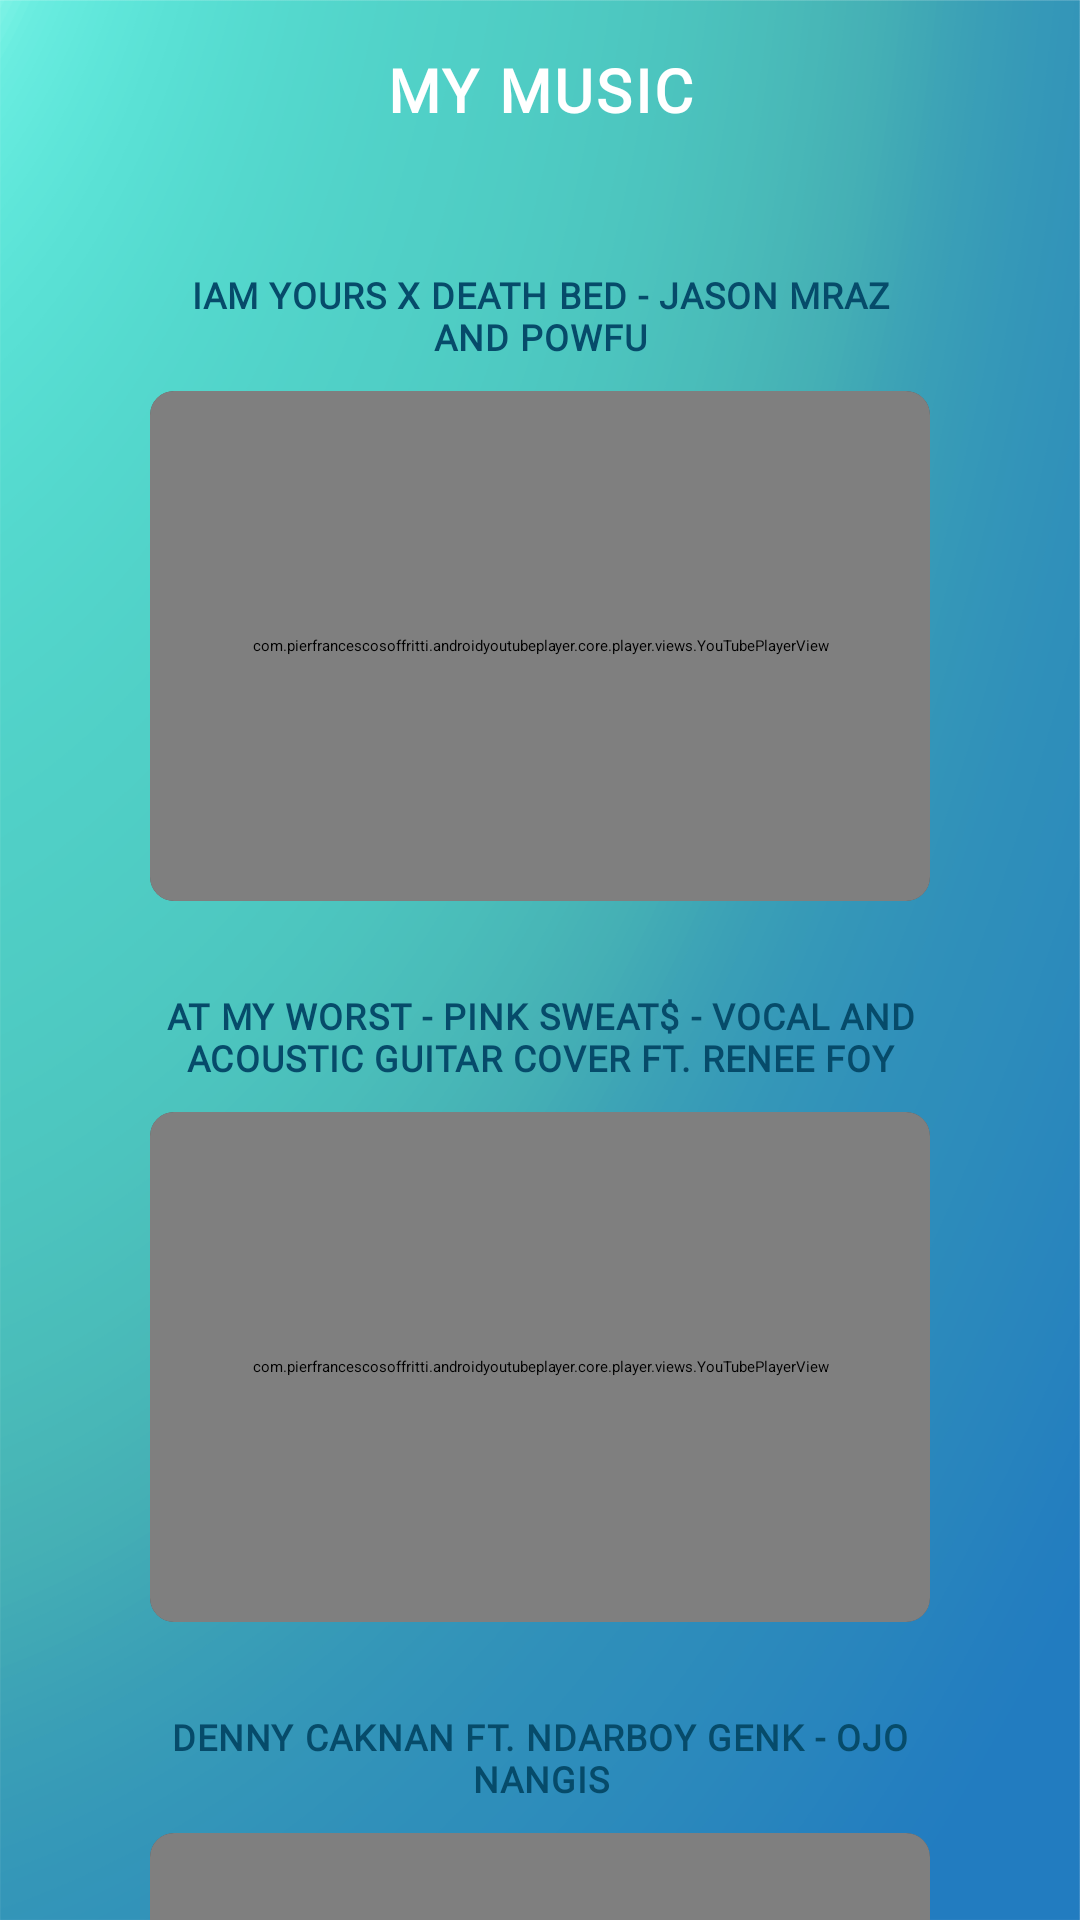

Here is an Android app screen rendered from its layout file. Give the layout XML and the strings, colors and styles it references.
<!-- AndroidManifest.xml: application theme Theme.10119920MySelfApp -->
<!-- res/layout/fragment_music.xml -->
<?xml version="1.0" encoding="utf-8"?>
<LinearLayout xmlns:android="http://schemas.android.com/apk/res/android"
    xmlns:tools="http://schemas.android.com/tools"
    android:layout_width="match_parent"
    android:layout_height="match_parent"
    xmlns:app="http://schemas.android.com/apk/res-auto"
    tools:context=".MainActivity"
    android:background="@drawable/img_background"
    android:orientation="vertical">

    
    <RelativeLayout
        android:layout_width="match_parent"
        android:layout_height="@dimen/dimen60"
        android:backgroundTint="@color/bottom_nav_bar"
        android:background="@drawable/bg_rounded">

        <TextView
            style="@style/titleStyle"
            android:layout_width="match_parent"
            android:layout_height="wrap_content"
            android:layout_centerInParent="true"
            android:backgroundTint="@color/bottom_nav_bar"
            android:text="@string/my_music"
            android:textSize="@dimen/font20" />

    </RelativeLayout>

    
    <ScrollView
        android:layout_width="match_parent"
        android:layout_height="wrap_content">

        <LinearLayout
            android:layout_width="match_parent"
            android:layout_height="wrap_content"
            android:orientation="vertical"
            android:paddingTop="@dimen/dimen30"
            android:paddingBottom="@dimen/dimen60"
            android:paddingStart="@dimen/dimen50"
            android:paddingEnd="@dimen/dimen50">

            
            <TextView
                style="@style/titleSong"
                android:layout_width="match_parent"
                android:layout_height="wrap_content"
                android:text="@string/music1"
                android:layout_marginBottom="@dimen/dimen10"
                android:textSize="@dimen/font12"
                android:textFontWeight="800"
                tools:targetApi="p" />

            <androidx.cardview.widget.CardView
                android:layout_width="match_parent"
                android:layout_height="@dimen/dimen170"
                app:cardCornerRadius="@dimen/dimen8"
                app:cardElevation="@dimen/dimen5"
                android:layout_marginBottom="@dimen/dimen20"
                android:clickable="false">

                <com.pierfrancescosoffritti.androidyoutubeplayer.core.player.views.YouTubePlayerView
                    android:id="@+id/youtube_player_view1"
                    android:layout_width="match_parent"
                    android:layout_height="match_parent"

                    app:videoId="RRlgbXUMKt8"
                    app:autoPlay="false" />

            </androidx.cardview.widget.CardView>

            
            <TextView
                style="@style/titleSong"
                android:layout_width="match_parent"
                android:layout_height="wrap_content"
                android:text="@string/music2"
                android:layout_marginTop="@dimen/dimen10"
                android:layout_marginBottom="@dimen/dimen10"
                android:textSize="@dimen/font12"
                android:textFontWeight="800"
                tools:targetApi="p" />

            <androidx.cardview.widget.CardView
                android:layout_width="match_parent"
                android:layout_height="@dimen/dimen170"
                app:cardCornerRadius="@dimen/dimen8"
                app:cardElevation="@dimen/dimen5"
                android:layout_marginBottom="@dimen/dimen20"
                android:clickable="false">

                <com.pierfrancescosoffritti.androidyoutubeplayer.core.player.views.YouTubePlayerView
                    android:id="@+id/youtube_player_view2"
                    android:layout_width="match_parent"
                    android:layout_height="match_parent"

                    app:videoId="i8fa3JIrgpY"
                    app:autoPlay="false" />

            </androidx.cardview.widget.CardView>

            
            <TextView
                style="@style/titleSong"
                android:layout_width="match_parent"
                android:layout_height="wrap_content"
                android:text="@string/music3"
                android:layout_marginTop="@dimen/dimen10"
                android:layout_marginBottom="@dimen/dimen10"
                android:textSize="@dimen/font12"
                android:textFontWeight="800"
                tools:targetApi="p" />

            <androidx.cardview.widget.CardView
                android:layout_width="match_parent"
                android:layout_height="@dimen/dimen170"
                app:cardCornerRadius="@dimen/dimen8"
                app:cardElevation="@dimen/dimen5"
                android:layout_marginBottom="@dimen/dimen20"
                android:clickable="false">

                <com.pierfrancescosoffritti.androidyoutubeplayer.core.player.views.YouTubePlayerView
                    android:id="@+id/youtube_player_view3"
                    android:layout_width="match_parent"
                    android:layout_height="match_parent"

                    app:videoId="NoBzI8O34Nc"
                    app:autoPlay="false" />

            </androidx.cardview.widget.CardView>

            
            <TextView
                style="@style/titleSong"
                android:layout_width="match_parent"
                android:layout_height="wrap_content"
                android:text="@string/music4"
                android:layout_marginTop="@dimen/dimen10"
                android:layout_marginBottom="@dimen/dimen10"
                android:textSize="@dimen/font12"
                android:textFontWeight="800"
                tools:targetApi="p" />

            <androidx.cardview.widget.CardView
                android:layout_width="match_parent"
                android:layout_height="@dimen/dimen170"
                app:cardCornerRadius="@dimen/dimen8"
                app:cardElevation="@dimen/dimen5"
                android:layout_marginBottom="@dimen/dimen20"
                android:clickable="false">

                <com.pierfrancescosoffritti.androidyoutubeplayer.core.player.views.YouTubePlayerView
                    android:id="@+id/youtube_player_view4"
                    android:layout_width="match_parent"
                    android:layout_height="match_parent"

                    app:videoId="5TUUg9mU_V0"
                    app:autoPlay="false" />

            </androidx.cardview.widget.CardView>

            
            <TextView
                style="@style/titleSong"
                android:layout_width="match_parent"
                android:layout_height="wrap_content"
                android:text="@string/music5"
                android:layout_marginTop="@dimen/dimen10"
                android:layout_marginBottom="@dimen/dimen10"
                android:textSize="@dimen/font12"
                android:textFontWeight="800"
                tools:targetApi="p" />

            <androidx.cardview.widget.CardView
                android:layout_width="match_parent"
                android:layout_height="@dimen/dimen170"
                app:cardCornerRadius="@dimen/dimen8"
                app:cardElevation="@dimen/dimen5"
                android:layout_marginBottom="@dimen/dimen20"
                android:clickable="false">

                <com.pierfrancescosoffritti.androidyoutubeplayer.core.player.views.YouTubePlayerView
                    android:id="@+id/youtube_player_view5"
                    android:layout_width="match_parent"
                    android:layout_height="match_parent"

                    app:videoId="2xhdt43QDCo"
                    app:autoPlay="false" />

            </androidx.cardview.widget.CardView>

        </LinearLayout>

    </ScrollView>

</LinearLayout>
<!-- resources referenced by this layout -->
<resources>
  <color name="bottom_nav_bar">#064B6A</color>
  <dimen name="dimen10">10dp</dimen>
  <dimen name="dimen170">170dp</dimen>
  <dimen name="dimen20">20dp</dimen>
  <dimen name="dimen30">30dp</dimen>
  <dimen name="dimen5">5dp</dimen>
  <dimen name="dimen50">50dp</dimen>
  <dimen name="dimen60">60dp</dimen>
  <dimen name="dimen8">8dp</dimen>
  <dimen name="font12">12sp</dimen>
  <dimen name="font20">20sp</dimen>
  <!-- drawable img_background: png bitmap (drawable, 142503 bytes) -->
  <string name="music1">Iam yours x Death bed - Jason Mraz and Powfu</string>
  <string name="music2">At My Worst - Pink Sweat$ - Vocal and acoustic guitar cover Ft. Renee Foy</string>
  <string name="music3">DENNY CAKNAN FT. NDARBOY GENK - OJO NANGIS</string>
  <string name="music4">Idgitaf - Takut</string>
  <string name="music5">SING-OFF TIKTOK SONGS PART V (Build A B*tch, Everything Sucks, Kiss Me More) vs Mirriam Eka</string>
  <string name="my_music">My Music</string>
  <style name="titleSong" parent="Widget.MaterialComponents.TextView">
          <item name="android:textAlignment">center</item>
          <item name="android:fontFamily">@font/roboto_regular</item>
          <item name="android:textAllCaps">true</item>
          <item name="android:letterSpacing">0.03</item>
          <item name="android:textColor">@color/bottom_nav_bar</item>
      </style>
  <style name="titleStyle" parent="Widget.MaterialComponents.TextView">
          <item name="android:fontFamily">@font/roboto_regular</item>
          <item name="android:textAlignment">center</item>
          <item name="android:textColor">@color/white</item>
          <item name="android:textStyle">bold</item>
          <item name="android:textAllCaps">true</item>
          <item name="android:textSize">22sp</item>
          <item name="android:padding">@dimen/dimen10</item>
          <item name="android:letterSpacing">0.05</item>
      </style>
  <style name="Theme.10119920MySelfApp" parent="Theme.MaterialComponents.DayNight.DarkActionBar">
          
          <item name="colorPrimary">@color/purple_200</item>
          <item name="colorPrimaryVariant">@color/purple_700</item>
          <item name="colorOnPrimary">@color/black</item>
          
          <item name="colorSecondary">@color/teal_200</item>
          <item name="colorSecondaryVariant">@color/teal_200</item>
          <item name="colorOnSecondary">@color/black</item>
          
          <item name="android:statusBarColor" tools:targetApi="l">?attr/colorPrimaryVariant</item>
          
      </style>
  <color name="white">#FFFFFFFF</color>
  <color name="purple_200">#FFBB86FC</color>
  <color name="purple_700">#FF3700B3</color>
  <color name="black">#DE000000</color>
  <color name="teal_200">#FF03DAC5</color>
</resources>
